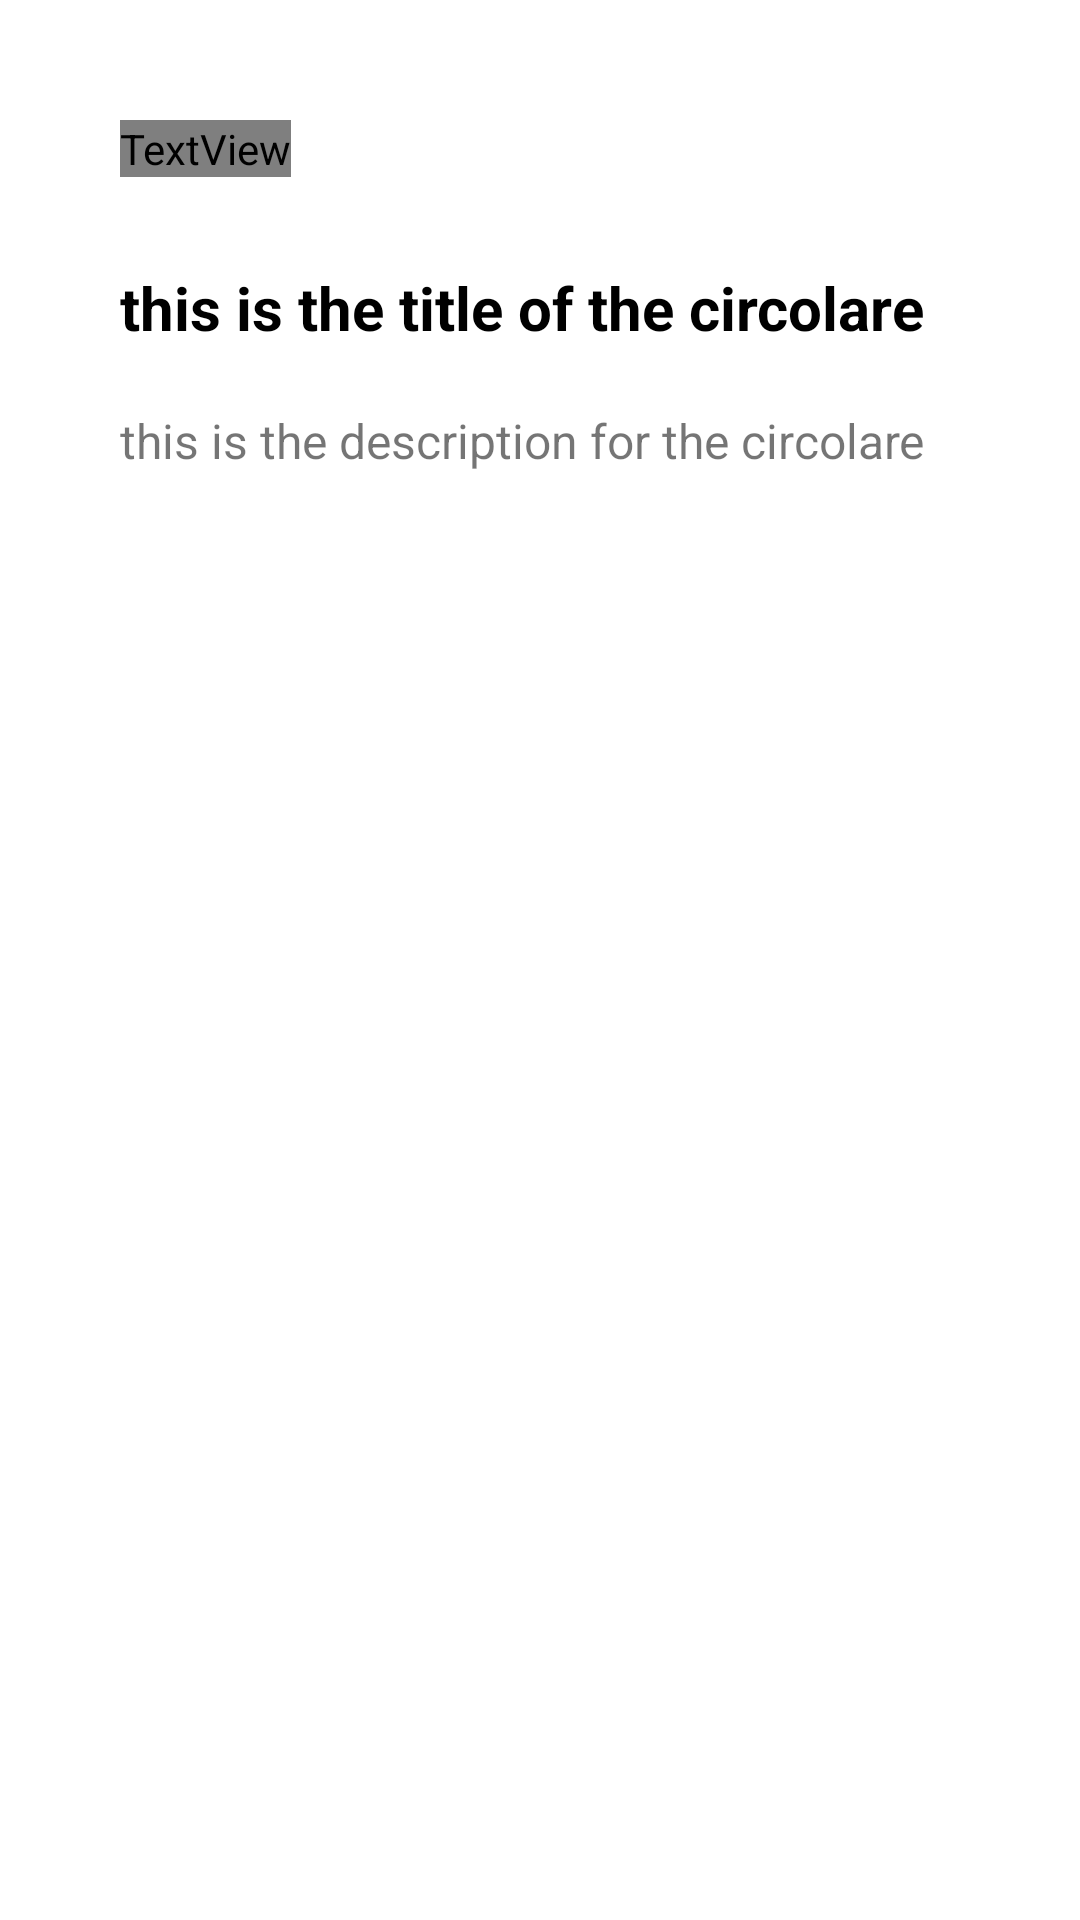

The Android layout XML behind this screen, and the referenced resources:
<!-- AndroidManifest.xml: application theme Theme.CircolariITIS -->
<!-- res/layout/activity_display_circolare_full.xml -->
<?xml version="1.0" encoding="utf-8"?>
<androidx.constraintlayout.widget.ConstraintLayout xmlns:android="http://schemas.android.com/apk/res/android"
    xmlns:app="http://schemas.android.com/apk/res-auto"
    xmlns:tools="http://schemas.android.com/tools"
    android:layout_width="match_parent"
    android:padding="20sp"
    android:layout_height="match_parent"
    tools:context=".DisplayCircolareFull">

    <TextView
        android:id="@+id/cnumber"
        android:layout_width="wrap_content"
        android:layout_height="wrap_content"
        android:layout_marginStart="20dp"
        android:layout_marginTop="20dp"
        android:text="n: 100"
        android:textColor="@color/red"
        android:textSize="20sp"
        android:textStyle="bold"
        app:layout_constraintStart_toStartOf="parent"
        app:layout_constraintTop_toTopOf="parent" />

    <TextView
        android:id="@+id/ctitle"
        android:layout_width="wrap_content"
        android:layout_height="wrap_content"
        android:layout_marginStart="20dp"
        android:layout_marginTop="30dp"
        android:text="this is the title of the circolare"
        android:textSize="20sp"
        android:textColor="@color/black"
        android:textStyle="bold"
        app:layout_constraintStart_toStartOf="parent"
        app:layout_constraintTop_toBottomOf="@+id/cnumber" />

    <TextView
        android:id="@+id/cdescription"
        android:layout_width="wrap_content"
        android:layout_height="wrap_content"
        android:layout_marginStart="20dp"
        android:layout_marginTop="20dp"

        android:text="this is the description for the circolare"
        android:textSize="16sp"
        app:layout_constraintStart_toStartOf="parent"
        app:layout_constraintTop_toBottomOf="@+id/ctitle" />
</androidx.constraintlayout.widget.ConstraintLayout>
<!-- resources referenced by this layout -->
<resources>
  <style name="Theme.CircolariITIS" parent="Theme.MaterialComponents.DayNight.DarkActionBar">
          
          <item name="colorPrimary">@color/purple_500</item>
          <item name="colorPrimaryVariant">@color/purple_700</item>
          <item name="colorOnPrimary">@color/white</item>
          
          <item name="colorSecondary">@color/teal_200</item>
          <item name="colorSecondaryVariant">@color/teal_700</item>
          <item name="colorOnSecondary">@color/black</item>
          
          <item name="android:statusBarColor" tools:targetApi="l">?attr/colorPrimaryVariant</item>
          
      </style>
  <!-- not gathered from this repository: default colours our renderer supplied (Android Studio template values) -->
  <color name="purple_500">#FF6200EE</color>
  <color name="purple_700">#FF3700B3</color>
  <color name="teal_200">#FF03DAC5</color>
  <color name="teal_700">#FF018786</color>
  <color name="black">#FF000000</color>
  <color name="white">#FFFFFFFF</color>
</resources>
